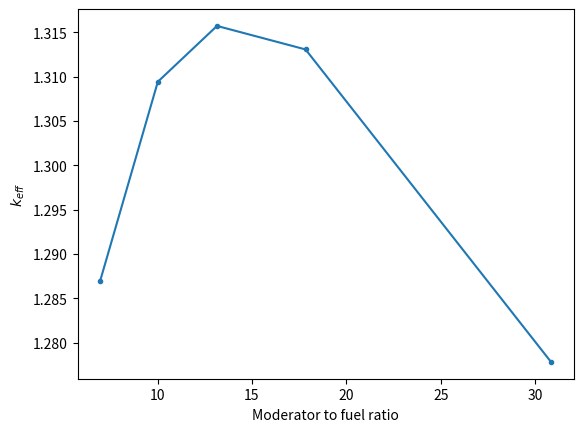
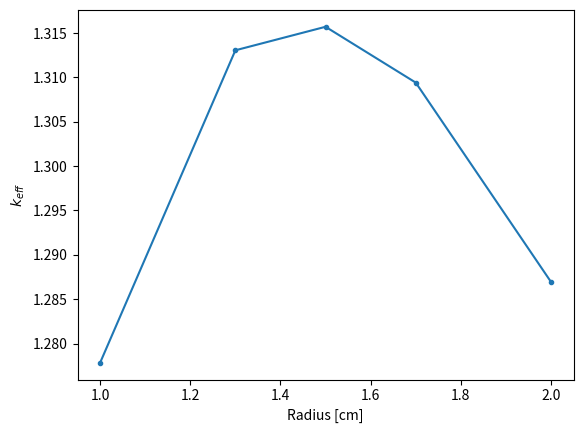
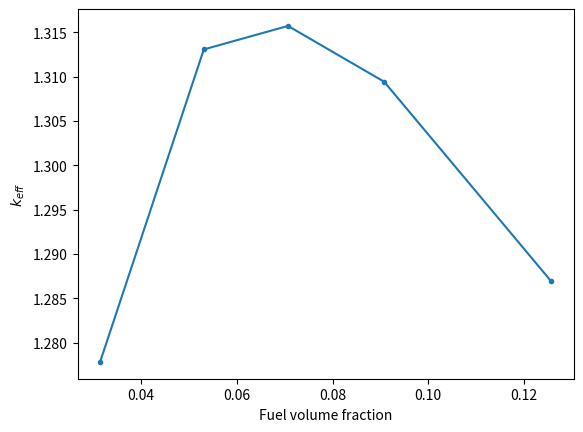

The matplotlib source for these figures, in order:
import matplotlib.pyplot as plt
import numpy as np

radius = np.array([2, 1.7, 1.5, 1.3, 1.0])
mod_fuel_ratio = (100 - np.pi * radius ** 2) / (np.pi * radius ** 2)
fuel_fraction = np.pi * radius ** 2 / 100
keff = np.array([1.28695, 1.30941, 1.31570, 1.31305, 1.27784])
error = np.array([0.00046, 0.00037, 0.00025, 0.00028, 0.00023])

fig, ax = plt.subplots()
ax.plot(mod_fuel_ratio, keff, marker='.')
ax.set_ylabel(r'$k_{eff}$')
ax.set_xlabel(r'Moderator to fuel ratio')

fig, ax = plt.subplots()
ax.plot(radius, keff, marker='.')
ax.set_ylabel(r'$k_{eff}$')
ax.set_xlabel(r'Radius [cm]')

fig, ax = plt.subplots()
ax.plot(fuel_fraction, keff, marker='.')
ax.set_ylabel(r'$k_{eff}$')
ax.set_xlabel(r'Fuel volume fraction')